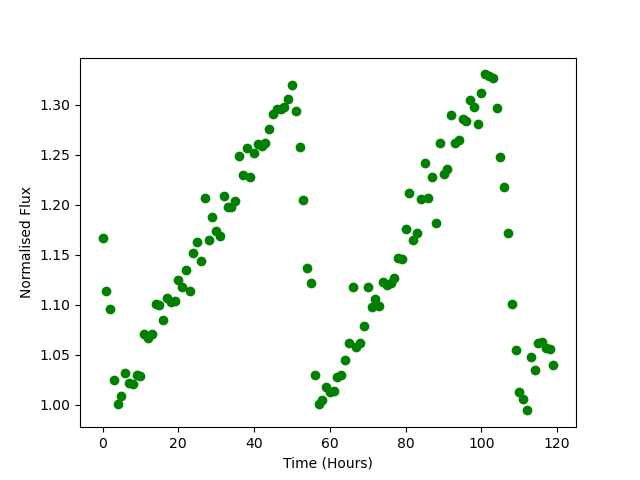

The table this chart was drawn from, first rows:
Time, Flux
0.0, 1.167
1.0, 1.113
2.0, 1.095
3.0, 1.025
4.0, 1
5.0, 1.008
6.0, 1.031
7.0, 1.022
8.0, 1.021
9.0, 1.03
10.0, 1.028
11.0, 1.071
12.0, 1.067
13.0, 1.07
14.0, 1.101
15.0, 1.099
16.0, 1.085
17.0, 1.106
18.0, 1.102
19.0, 1.103
20.0, 1.124
21.0, 1.118
22.0, 1.134
23.0, 1.113
24.0, 1.151
25.0, 1.163
26.0, 1.144
27.0, 1.207
28.0, 1.165
29.0, 1.187
30.0, 1.173
31.0, 1.169
32.0, 1.208
33.0, 1.197
34.0, 1.197
35.0, 1.204
36.0, 1.249
37.0, 1.229
38.0, 1.256
39.0, 1.227
40.0, 1.251
41.0, 1.261
42.0, 1.259
43.0, 1.262
44.0, 1.276
45.0, 1.29
46.0, 1.295
47.0, 1.295
48.0, 1.297
49.0, 1.305
50.0, 1.319
51.0, 1.294
52.0, 1.257
53.0, 1.204
54.0, 1.137
55.0, 1.122
56.0, 1.03
57.0, 1.001
58.0, 1.004
59.0, 1.017
... 60 more rows
